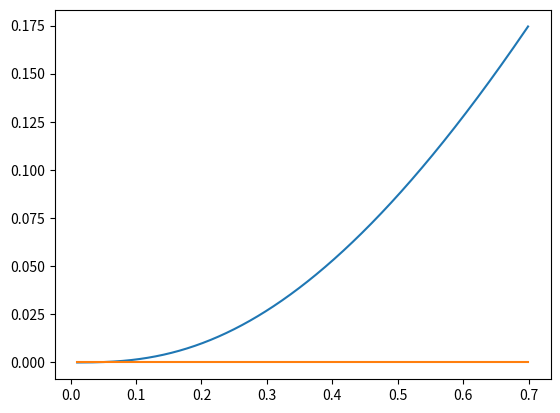

Reproduce this figure in Python.
import scipy
import numpy
import matplotlib.pyplot as plt




def fun(m):
    return (m**3)/((0.7+m)**2)


m = numpy.arange(0.01,0.7,0.001)

ms = fun(m)
c = [0.00032653311042704614]*len(ms)
print(ms - c)
plt.plot(m,ms)
plt.plot(m,c)
plt.show()
